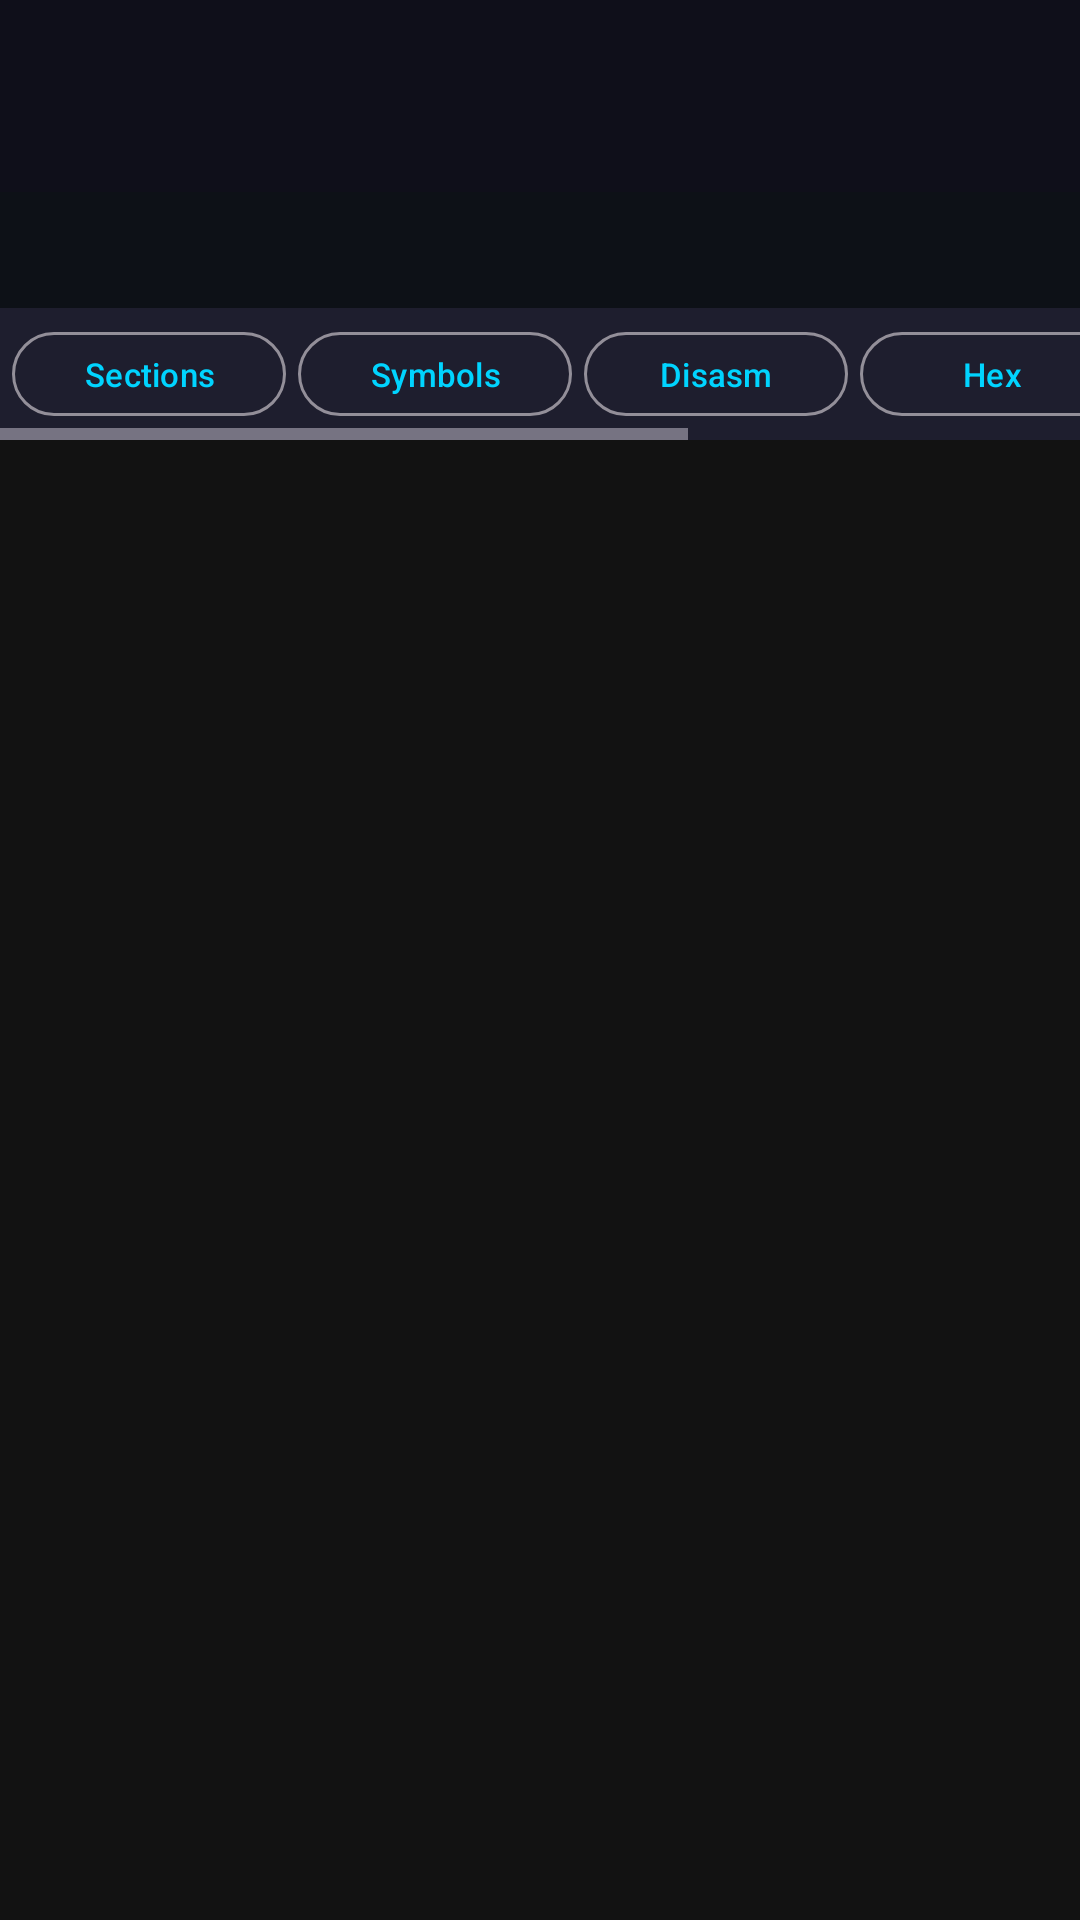

Android layout source for this screen:
<!-- AndroidManifest.xml: activity theme Theme.ApktoolUltra -->
<!-- res/layout/activity_disassembler.xml -->
<?xml version="1.0" encoding="utf-8"?>
<LinearLayout xmlns:android="http://schemas.android.com/apk/res/android"
    xmlns:app="http://schemas.android.com/apk/res-auto"
    android:layout_width="match_parent"
    android:layout_height="match_parent"
    android:orientation="vertical"
    android:background="@color/background">

    <com.google.android.material.appbar.MaterialToolbar
        android:id="@+id/toolbar"
        android:layout_width="match_parent"
        android:layout_height="?attr/actionBarSize"
        android:background="@color/primary_dark"
        app:titleTextColor="@color/green_accent"
        app:navigationIcon="@drawable/ic_back" />

    <ProgressBar
        android:id="@+id/progressBar"
        style="@style/Widget.AppCompat.ProgressBar.Horizontal"
        android:layout_width="match_parent"
        android:layout_height="4dp"
        android:indeterminate="true"
        android:visibility="gone" />

    <TextView
        android:id="@+id/elfInfo"
        android:layout_width="match_parent"
        android:layout_height="wrap_content"
        android:padding="12dp"
        android:fontFamily="monospace"
        android:textSize="11sp"
        android:textColor="@color/green_accent"
        android:background="@color/disasm_background" />

    <HorizontalScrollView
        android:layout_width="match_parent"
        android:layout_height="wrap_content"
        android:background="@color/surface">

        <LinearLayout
            android:layout_width="wrap_content"
            android:layout_height="wrap_content"
            android:orientation="horizontal"
            android:padding="4dp">

            <com.google.android.material.button.MaterialButton
                android:id="@+id/tabSections"
                android:layout_width="wrap_content"
                android:layout_height="36dp"
                android:text="Sections"
                android:textSize="11sp"
                style="@style/Widget.Material3.Button.OutlinedButton"
                android:layout_marginEnd="4dp" />

            <com.google.android.material.button.MaterialButton
                android:id="@+id/tabSymbols"
                android:layout_width="wrap_content"
                android:layout_height="36dp"
                android:text="Symbols"
                android:textSize="11sp"
                style="@style/Widget.Material3.Button.OutlinedButton"
                android:layout_marginEnd="4dp" />

            <com.google.android.material.button.MaterialButton
                android:id="@+id/tabDisasm"
                android:layout_width="wrap_content"
                android:layout_height="36dp"
                android:text="Disasm"
                android:textSize="11sp"
                style="@style/Widget.Material3.Button.OutlinedButton"
                android:layout_marginEnd="4dp" />

            <com.google.android.material.button.MaterialButton
                android:id="@+id/tabHex"
                android:layout_width="wrap_content"
                android:layout_height="36dp"
                android:text="Hex"
                android:textSize="11sp"
                style="@style/Widget.Material3.Button.OutlinedButton"
                android:layout_marginEnd="4dp" />

            <com.google.android.material.button.MaterialButton
                android:id="@+id/tabStrings"
                android:layout_width="wrap_content"
                android:layout_height="36dp"
                android:text="Strings"
                android:textSize="11sp"
                style="@style/Widget.Material3.Button.OutlinedButton"
                android:layout_marginEnd="4dp" />

            <com.google.android.material.button.MaterialButton
                android:id="@+id/tabHeaders"
                android:layout_width="wrap_content"
                android:layout_height="36dp"
                android:text="Headers"
                android:textSize="11sp"
                style="@style/Widget.Material3.Button.OutlinedButton" />
        </LinearLayout>
    </HorizontalScrollView>

    <FrameLayout
        android:layout_width="match_parent"
        android:layout_height="match_parent">

        <androidx.recyclerview.widget.RecyclerView
            android:id="@+id/contentList"
            android:layout_width="match_parent"
            android:layout_height="match_parent"
            android:visibility="gone" />

        <ScrollView
            android:layout_width="match_parent"
            android:layout_height="match_parent">

            <TextView
                android:id="@+id/disasmText"
                android:layout_width="match_parent"
                android:layout_height="wrap_content"
                android:padding="8dp"
                android:fontFamily="monospace"
                android:textSize="11sp"
                android:textColor="@color/green_accent"
                android:background="@color/disasm_background"
                android:textIsSelectable="true"
                android:visibility="gone" />
        </ScrollView>
    </FrameLayout>
</LinearLayout>
<!-- resources referenced by this layout -->
<resources>
  <color name="background">#121212</color>
  <color name="disasm_background">#0D1117</color>
  <color name="green_accent">#00FF88</color>
  <color name="primary_dark">#0F0F1A</color>
  <color name="surface">#1E1E2E</color>
  <style name="Theme.ApktoolUltra" parent="Theme.Material3.Dark.NoActionBar">
          <item name="colorPrimary">@color/accent</item>
          <item name="colorPrimaryDark">@color/primary_dark</item>
          <item name="colorAccent">@color/accent</item>
          <item name="android:windowBackground">@color/background</item>
          <item name="android:statusBarColor">@color/primary_dark</item>
          <item name="android:navigationBarColor">@color/primary_dark</item>
          <item name="colorSurface">@color/surface</item>
          <item name="colorOnSurface">@color/text_primary</item>
          <item name="colorOnPrimary">@color/white</item>
      </style>
  <color name="accent">#00D4FF</color>
  <color name="text_primary">#E0E0E0</color>
  <color name="white">#FFFFFF</color>
</resources>
